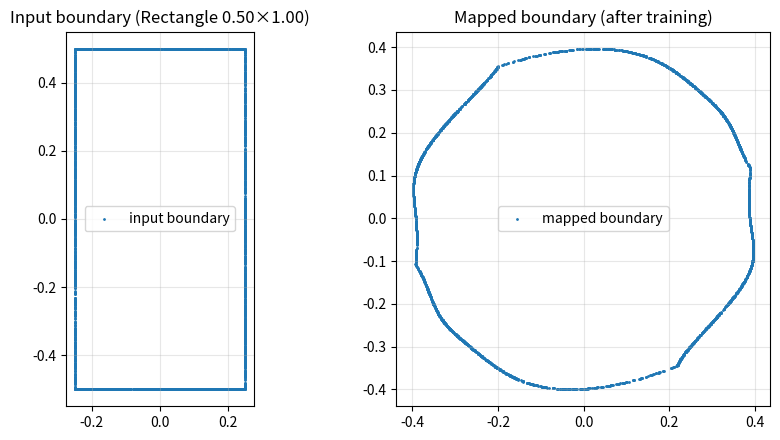

Reproduce this figure in Python.
#!/usr/bin/env python3
# Boundary-only: learn a 2D symplectic map (composition of shears) that
# minimizes the maximum radius of the mapped boundary.

import numpy as np
import matplotlib.pyplot as plt
import matplotlib.patches as patches
import matplotlib.animation as animation
import os
import csv
import numpy as np
from numpy.polynomial.polynomial import polyval2d as _np_polyval2d
import matplotlib.pyplot as plt
import matplotlib.animation as animation
import os, csv, argparse

class Shape:
    def area(self):
        return 1.0  # default unit area

    def boundary_points(self, k = 1, seed = 0):
        raise NotImplementedError("boundary_points not implemented for base Shape class.")
    
class MultipleCircles(Shape):

    def __init__(self, positions, radii):
        self.positions = positions
        self.radii = radii

    def boundary_points(self, k=1, seed=0):
        rng = np.random.default_rng(seed)
  
        xs = []
        ys = []
        for pos, radius in zip(self.positions, self.radii):
            theta = rng.uniform(0, 2 * np.pi, k // len(self.positions))
            x = radius * np.cos(theta) + pos[0]
            y = radius * np.sin(theta) + pos[1]
            xs = np.concatenate([xs, x])
            ys = np.concatenate([ys, y])
        return xs, ys
    
    def area(self):
        return np.pi * sum(r**2 for r in self.radii)

class Rectangle(Shape):

    def __init__(self, position = [0,0], verthalfwidth = 0.5, horihalfwidth = 0.25):
        self.position = position
        self.verthalfwidth = verthalfwidth
        self.horihalfwidth = horihalfwidth

    def area(self):
        return 4 * self.verthalfwidth * self.horihalfwidth

    def boundary_points(self, n, seed=0):
        x, y = square_boundary_points(n, self.verthalfwidth, self.horihalfwidth, seed=seed)
        x += self.position[0]
        y += self.position[1]
        return x, y
    
class MultipleShapes(Shape):

    def __init__(self, shapes):
        self.shapes = shapes

    def boundary_points(self, k=1, seed=0):
        xs = []
        ys = []
        for shape in self.shapes:
            x, y = shape.boundary_points(k // len(self.shapes), seed=seed)
            xs = np.concatenate([xs, x])
            ys = np.concatenate([ys, y])
        return xs, ys
    
    def area(self):
        return sum(shape.area() for shape in self.shapes)

class Keyhole(Shape):

    def __init__(self, position = [0,0], inner_radius = 1, outer_radius = 2, angle = np.pi/8):
        self.position = position
        self.inner_radius = inner_radius
        self.outer_radius = outer_radius
        self.angle = angle


    def boundary_points(self, k = 1, seed = 0):
        rng1 = np.random.default_rng(seed)
        rng2 = np.random.default_rng(seed + 1)
        rng3 = np.random.default_rng(seed + 2)
        rng4 = np.random.default_rng(seed + 3)
        theta1 = rng1.uniform(self.angle, 2 * np.pi - self.angle, k // 3)
        theta2 = rng2.uniform(self.angle, 2 * np.pi - self.angle, k // 3)
        t1 = rng3.uniform(0, 1, k // 6)
        t2 = rng4.uniform(0, 1, k // 6)
        
        x_in = self.inner_radius * np.cos(theta1) + self.position[0]
        y_in = self.inner_radius * np.sin(theta1) + self.position[1] 
        x_out = self.outer_radius * np.cos(theta2) + self.position[0]
        y_out = self.outer_radius * np.sin(theta2) + self.position[1]
        a1 = (self.inner_radius - t1 * (self.inner_radius - self.outer_radius)) * np.cos(self.angle) + self.position[0]
        b1 = (self.inner_radius - t1 * (self.inner_radius - self.outer_radius)) * np.sin(self.angle) + self.position[1]
        a2 = (self.outer_radius - t2 * (self.outer_radius - self.inner_radius)) * np.cos(2 * np.pi - self.angle) + self.position[0]
        b2 = (self.outer_radius - t2 * (self.outer_radius - self.inner_radius)) * np.sin(2 * np.pi - self.angle) + self.position[1]
        xs = np.concatenate([x_in, x_out, a1, a2])
        ys = np.concatenate([y_in, y_out, b1, b2])
        return xs, ys

    def area(self):
        return (self.outer_radius**2 - self.inner_radius**2)*(np.pi - self.angle)

# ---------------------------
# Boundary sampling (square)
# ---------------------------
def square_boundary_points(n, verthalfwidth=0.5, horihalfwidth = 0.25, seed=0):
    rng = np.random.default_rng(seed)
    n_side = [n // 4] * 4
    for i in range(n % 4):
        n_side[i] += 1
    xs, ys = [], []

    # Bottom: y=-h
    x = rng.uniform(-horihalfwidth, horihalfwidth, n_side[0])
    y = np.full_like(x, -verthalfwidth); xs.append(x); ys.append(y)
    # Right: x=+h
    y = rng.uniform(-verthalfwidth, verthalfwidth, n_side[1])
    x = np.full_like(y, +horihalfwidth); xs.append(x); ys.append(y)
    # Top: y=+h
    x = rng.uniform(-horihalfwidth, horihalfwidth, n_side[2])
    y = np.full_like(x, +verthalfwidth); xs.append(x); ys.append(y)
    # Left: x=-h
    y = rng.uniform(-verthalfwidth, verthalfwidth, n_side[3])
    x = np.full_like(y, -horihalfwidth); xs.append(x); ys.append(y)

    X = np.concatenate(xs); Y = np.concatenate(ys)
    return X, Y


class ASymplectic:
    # A_f: (x,y) -> (x, y + f'(x))
    def __init__(self, coeffs): self.set_coeffs(coeffs)
    def set_coeffs(self, coeffs):
        self.coeffs = np.asarray(coeffs, dtype=float)
        d = len(self.coeffs) - 1
        dasc = np.array([k * self.coeffs[k] for k in range(1, d + 1)], dtype=float)
        self.dcoeffs_desc = dasc[::-1]  # for np.polyval
    def __call__(self, x, y):
        return x, y + np.polyval(self.dcoeffs_desc, x)

class BSymplectic:
    # B_g: (x,y) -> (x + g'(y), y)
    def __init__(self, coeffs): self.set_coeffs(coeffs)
    def set_coeffs(self, coeffs):
        self.coeffs = np.asarray(coeffs, dtype=float)
        d = len(self.coeffs) - 1
        dasc = np.array([k * self.coeffs[k] for k in range(1, d + 1)], dtype=float)
        self.dcoeffs_desc = dasc[::-1]
    def __call__(self, x, y):
        return x + np.polyval(self.dcoeffs_desc, y), y

class SymplecticComposition:
    """
    Phi = A1 ∘ B1 ∘ ... ∘ Ak ∘ Bk.
    Apply to coords as: (x,y) -> Bk -> Ak -> ... -> B1 -> A1
    params: flat array length 2*k*(degree+1)
    """
    def __init__(self, params, degree, k):
        self.degree = degree; self.k = k
        self.set_params(params)

    def set_params(self, params):
        params = np.asarray(params, dtype=float)
        D = self.degree + 1
        assert params.size == 2*self.k*D, "Parameter length mismatch."
        self._params = params.copy()
        self.A, self.B = [], []
        for i in range(self.k):
            a = params[2*i*D : 2*i*D + D]
            b = params[2*i*D + D : 2*(i+1)*D]
            self.A.append(ASymplectic(a))
            self.B.append(BSymplectic(b))

    def params(self): return self._params.copy()

    def forward(self, x, y):
        for i in range(self.k-1, -1, -1):
            x, y = self.B[i](x, y)
            x, y = self.A[i](x, y)
        return x, y

# ---------------------------
# Loss: true hard max on boundary
# ---------------------------
def loss_max_radius_boundary(Phi, xB, yB, w_center=1e-3, w_reg=1e-6):
    xb, yb = Phi.forward(xB, yB)
    r = np.hypot(xb, yb)
    R = float(r.max())  # true discrete max radius on boundary

    # gentle helpers for stability
    cx = float(xb.mean()); cy = float(yb.mean())
    reg = float(np.sum(Phi.params()**2))

    L = R + w_center*(cx*cx + cy*cy) + w_reg*reg
    aux = dict(R=R, cx=cx, cy=cy, rmean=float(r.mean()), rvar=float(r.var()))
    return L, aux, (xb, yb)

# ---------------------------
# Adam + finite-difference grads
# ---------------------------
class Adam:
    def __init__(self, params, lr=2e-2, b1=0.9, b2=0.999, eps=1e-8):
        self.lr=lr; self.b1=b1; self.b2=b2; self.eps=eps
        self.m=np.zeros_like(params); self.v=np.zeros_like(params); self.t=0
    def step(self, params, grad):
        self.t += 1
        self.m = self.b1*self.m + (1-self.b1)*grad
        self.v = self.b2*self.v + (1-self.b2)*(grad*grad)
        mhat = self.m / (1 - self.b1**self.t)
        vhat = self.v / (1 - self.b2**self.t)
        return params - self.lr * mhat / (np.sqrt(vhat) + self.eps)

def finite_diff_grad(f, theta, eps=1e-4):
    g = np.zeros_like(theta, dtype=float)
    f0 = f(theta)
    for i in range(theta.size):
        t = theta.copy(); t[i] += eps
        g[i] = (f(t) - f0) / eps
    return g

def analytic_grad(Phi, xB, yB, w_center=1e-3, w_reg=5e-7):
    D = Phi.degree + 1
    theta = Phi.params()
    k = Phi.k

    preB_x  = [None]*k 
    preB_y  = [None]*k
    postB_x = [None]*k 
    postB_y = [None]*k
    postA_x = [None]*k 
    postA_y = [None]*k

    x, y = xB, yB
    for i in range(k-1, -1, -1):
        preB_x[i], preB_y[i] = x, y
        x, y = Phi.B[i](x, y)
        postB_x[i], postB_y[i] = x, y
        x, y = Phi.A[i](x, y)
        postA_x[i], postA_y[i] = x, y

    x_final, y_final = x, y

    r = np.hypot(x_final, y_final)
    R = r.max()
    mask = (r >= R - 0.0)

    gx = np.zeros_like(x_final)
    gy = np.zeros_like(y_final)
    gx[mask] = x_final[mask] / (r[mask] + 1e-12)
    gy[mask] = y_final[mask] / (r[mask] + 1e-12)

    gx += 2.0 * w_center * (x_final.mean()) / x_final.size
    gy += 2.0 * w_center * (y_final.mean()) / y_final.size
    grad = np.zeros_like(theta)
    for i in range(0, k):
        x_in_A = postB_x[i]
        a = Phi.A[i].coeffs  

        if D >= 3:
            d2_a = np.array([m*(m-1)*a[m] for m in range(2, D)], dtype=float)
            f2 = np.polyval(d2_a[::-1], x_in_A)
        else:
            f2 = 0.0
        base = 2*i*D
        for m in range(1, D):
            grad[base + m] += np.sum(gy * (x_in_A**(m-1)) * m)
        gx = gx + gy * f2
        y_in_B = preB_y[i]
        b = Phi.B[i].coeffs
        if D >= 3:
            d2_b = np.array([m*(m-1)*b[m] for m in range(2, D)], dtype=float)
            g2 = np.polyval(d2_b[::-1], y_in_B)
        else:
            g2 = 0.0
        for m in range(1, D):
            grad[base + D + m] += np.sum(gx * (y_in_B**(m-1)) * m)
        gy = gy + gx * g2
    grad += 2.0 * w_reg * theta

    return grad

# ---------------------------
# Training (boundary only)
# ---------------------------
def train_min_radius_boundary_2d(
    degree=5, k=3,
    n_boundary=3000, region=Shape(),
    n_iters=30000, lr=2e-2, seed=7,
    polynomial_bound=0.005,
    w_center=1e-3, w_reg=5e-7, report_every=25,
    animate=False
):
    rng = np.random.default_rng(seed)
    xB, yB = region.boundary_points(n_boundary, seed=seed)

    area = region.area()
    r_eq = np.sqrt(area / np.pi)

    D = degree + 1
    num_params = 2*k*D
    theta0 = rng.uniform(-polynomial_bound, polynomial_bound, num_params)
    Phi = SymplecticComposition(theta0, degree, k)
    opt = Adam(Phi.params(), lr=lr)

    def fobj(theta):
        Phi.set_params(theta)
        L, _, _ = loss_max_radius_boundary(Phi, xB, yB, w_center=w_center, w_reg=w_reg)
        return L

    history = []
    best = (np.inf, Phi.params())
    bestiter = 0

    # For animation
    frames = []

    for it in range(1, n_iters+1):
        xB, yB = region.boundary_points(n_boundary, seed=seed + it)
        grad = analytic_grad(Phi, xB, yB, w_center=w_center, w_reg=w_reg)

        # stop if gradient contains NaN/Inf
        if not np.all(np.isfinite(grad)):
            print(f"[{it:4d}] Non-finite gradient encountered; stopping.")
            break

        new_params = opt.step(Phi.params(), grad)

        # stop if optimizer produced NaN/Inf parameters
        if not np.all(np.isfinite(new_params)):
            print(f"[{it:4d}] Non-finite parameters produced by optimizer; stopping.")
            break

        Phi.set_params(new_params)

        L, aux, (xb, yb) = loss_max_radius_boundary(Phi, xB, yB, w_center=w_center, w_reg=w_reg)

        # check for non-finite loss 
        if not np.isfinite(L):
            print(f"[{it:4d}] Non-finite loss encountered (L={L}); stopping.")
            break

        history.append(dict(it=it, loss=float(L), R=aux["R"], rmean=aux["rmean"],
                            rvar=aux["rvar"], cx=aux["cx"], cy=aux["cy"]))

        if L < best[0]:
            best = (float(L), Phi.params())
            bestiter = it

        if it % report_every == 0 or it == 1 or it == n_iters:
            print(f"[{it:4d}] L={L:.6f}  R={aux['R']:.6f}  r_eq={r_eq:.6f}  "
                  f"rmean={aux['rmean']:.6f}  var={aux['rvar']:.3e}  "
                  f"cent=({aux['cx']:.2e},{aux['cy']:.2e})")
            if animate:
                frames.append((xb.copy(), yb.copy()))

    Phi.set_params(best[1])
    xb, yb = Phi.forward(xB, yB)
    return Phi, (xB, yB), (xb, yb), r_eq, history, bestiter, frames if animate else None
def _polyval2d_desc(x, y, c_desc):
    c_asc = c_desc[::-1, ::-1]
    return _np_polyval2d(x, y, c_asc)

np.polyval2d = _polyval2d_desc
# Shapes in R^4
class Shape4D:
    def volume(self): return 1.0
    def boundary_points(self, k=1, seed=0): raise NotImplementedError

class Ellipsoid4D(Shape4D):
    def __init__(self, position=(0,0,0,0), radii=(1,1,1,1)):
        self.position = np.asarray(position, dtype=float)
        self.radii = np.asarray(radii, dtype=float)
    def boundary_points(self, k=1, seed=0):
        rng = np.random.default_rng(seed)
        u = rng.normal(0,1,(4,k))
        u /= np.linalg.norm(u, axis=0, keepdims=True)
        pts = (self.radii[:,None] * u) + self.position[:,None]
        return pts[0], pts[1], pts[2], pts[3]
    def volume(self):
        return (np.pi**2/2.0) * float(np.prod(self.radii))

class LagrangianTorus4D(Shape4D):
    def __init__(self, center=(0,0,0,0), radii_xy1=(1,1), radii_xy2=(1,1)):
        self.center = np.asarray(center, dtype=float)
        self.rxy1 = np.asarray(radii_xy1, dtype=float)
        self.rxy2 = np.asarray(radii_xy2, dtype=float)
    def boundary_points(self, k=2048, seed=0):
        rng = np.random.default_rng(seed)
        t1 = rng.uniform(0,2*np.pi,k)
        t2 = rng.uniform(0,2*np.pi,k)
        x1 = self.center[0] + self.rxy1[0]*np.cos(t1)
        y1 = self.center[1] + self.rxy1[1]*np.sin(t1)
        x2 = self.center[2] + self.rxy2[0]*np.cos(t2)
        y2 = self.center[3] + self.rxy2[1]*np.sin(t2)
        return x1, x2, y1, y2

class Union4D(Shape4D):
    def __init__(self, shapes):
        self.shapes = list(shapes)
    def boundary_points(self, k=4000, seed=0):
        xs1=[]; xs2=[]; ys1=[]; ys2=[]
        per = max(1, k//len(self.shapes))
        for i,sh in enumerate(self.shapes):
            x1,x2,y1,y2 = sh.boundary_points(per, seed=seed+11*i)
            xs1.append(x1); xs2.append(x2); ys1.append(y1); ys2.append(y2)
        return np.concatenate(xs1), np.concatenate(xs2), np.concatenate(ys1), np.concatenate(ys2)
    def volume(self):
        return sum(getattr(s,'volume',lambda:0.0)() for s in self.shapes)

#build 2D polynomial derivative coefficient matrices
def poly2d_second_derivs(coeffs):
    c = np.asarray(coeffs, dtype=float)
    D = c.shape[0]
    assert c.shape[0]==c.shape[1]
    p_xx = np.zeros((max(D-2,1), D))
    for i in range(2, D):
        p_xx[i-2,:] = i*(i-1)*c[i,:]
    p_yy = np.zeros((D, max(D-2,1)))
    for j in range(2, D):
        p_yy[:,j-2] = j*(j-1)*c[:,j]
    p_xy = np.zeros((max(D-1,1), max(D-1,1)))
    if D>=2:
        for i in range(1,D):
            for j in range(1,D):
                p_xy[i-1,j-1] = i*j*c[i,j]
    def desc(M): return M[::-1, ::-1] if M.size>1 else M
    return desc(p_xx), desc(p_xy), desc(p_yy)

# Symplectic shears in R^4 (A/B blocks)
class ASymplecticR4:
    def __init__(self, coeffs): self.set_coeffs(coeffs)
    def set_coeffs(self, coeffs):
        c = np.asarray(coeffs, dtype=float)
        assert c.ndim==2 and c.shape[0]==c.shape[1]
        self.coeffs = c
        D = c.shape[0]
        d1 = np.zeros((D-1, D)) if D>1 else np.zeros((1, D))
        d2 = np.zeros((D, D-1)) if D>1 else np.zeros((D, 1))
        for i in range(1,D): d1[i-1,:] = i*c[i,:] 
        for j in range(1,D): d2[:,j-1] = j*c[:,j]
        self.d1_desc = d1[::-1, ::-1] if d1.size>1 else d1
        self.d2_desc = d2[::-1, ::-1] if d2.size>1 else d2
        p_xx, p_xy, p_yy = poly2d_second_derivs(c)
        self.f_xx_desc, self.f_xy_desc, self.f_yy_desc = p_xx, p_xy, p_yy
    def __call__(self, x1,x2,y1,y2):
        y1 = y1 + np.polyval2d(x1, x2, self.d1_desc)
        y2 = y2 + np.polyval2d(x1, x2, self.d2_desc)
        return x1,x2,y1,y2

class BSymplecticR4:
    def __init__(self, coeffs): self.set_coeffs(coeffs)
    def set_coeffs(self, coeffs):
        c = np.asarray(coeffs, dtype=float)
        assert c.ndim==2 and c.shape[0]==c.shape[1]
        self.coeffs = c
        D = c.shape[0]
        d1 = np.zeros((D-1, D)) if D>1 else np.zeros((1, D))
        d2 = np.zeros((D, D-1)) if D>1 else np.zeros((D, 1))
        for i in range(1,D): d1[i-1,:] = i*c[i,:] 
        for j in range(1,D): d2[:,j-1] = j*c[:,j] 
        self.d1_desc = d1[::-1, ::-1] if d1.size>1 else d1
        self.d2_desc = d2[::-1, ::-1] if d2.size>1 else d2
        p_xx, p_xy, p_yy = poly2d_second_derivs(c)   
        self.g_11_desc, self.g_12_desc, self.g_22_desc = p_xx, p_xy, p_yy
    def __call__(self, x1,x2,y1,y2):
        x1 = x1 + np.polyval2d(y1, y2, self.d1_desc)
        x2 = x2 + np.polyval2d(y1, y2, self.d2_desc)
        return x1,x2,y1,y2

class SymplecticCompositionR4:
    def __init__(self, params, degree, k):
        self.degree = degree; self.k = k
        self.set_params(params)
    def set_params(self, params):
        params = np.asarray(params, dtype=float)
        D = self.degree + 1
        need = 2*self.k*D*D
        assert params.size==need, f"need {need} params, got {params.size}"
        self._params = params.copy()
        self.A=[]; self.B=[]
        off=0
        for _ in range(self.k):
            a = params[off:off+D*D].reshape(D,D); off += D*D
            b = params[off:off+D*D].reshape(D,D); off += D*D
            self.A.append(ASymplecticR4(a))
            self.B.append(BSymplecticR4(b))
    def params(self): return self._params.copy()
    def forward(self, x1,x2,y1,y2):
        for i in range(self.k-1, -1, -1):
            x1,x2,y1,y2 = self.B[i](x1,x2,y1,y2)
            x1,x2,y1,y2 = self.A[i](x1,x2,y1,y2)
        return x1,x2,y1,y2
 
# Loss and Analytic Gradient
def loss_max_radius_boundary_R4(Phi, x1B,x2B,y1B,y2B, w_center=1e-3, w_reg=1e-7):
    X1,X2,Y1,Y2 = Phi.forward(x1B,x2B,y1B,y2B)
    r2 = X1*X1 + X2*X2 + Y1*Y1 + Y2*Y2
    r = np.sqrt(r2)
    R = float(r.max())
    cx = float(X1.mean()); cy = float(X2.mean()); cp = float(Y1.mean()); cq = float(Y2.mean())
    reg = float(np.sum(Phi.params()**2))
    L = R + w_center*(cx*cx + cy*cy + cp*cp + cq*cq) + w_reg*reg
    aux = dict(R=R, rmean=float(r.mean()), rvar=float(r.var()), cx=cx, cy=cy, cp=cp, cq=cq)
    return L, aux, (X1,X2,Y1,Y2,r)

def analytic_grad_R4(Phi, x1B,x2B,y1B,y2B, w_center=1e-3, w_reg=1e-7):
    k = Phi.k; D = Phi.degree+1
    preB = [None]*k
    postB = [None]*k
    postA = [None]*k
    x1,x2,y1,y2 = x1B, x2B, y1B, y2B
    for i in range(k-1, -1, -1):
        preB[i]  = (x1,x2,y1,y2)
        x1,x2,y1,y2 = Phi.B[i](x1,x2,y1,y2)
        postB[i] = (x1,x2,y1,y2)
        x1,x2,y1,y2 = Phi.A[i](x1,x2,y1,y2)
        postA[i] = (x1,x2,y1,y2)
    X1,X2,Y1,Y2 = x1,x2,y1,y2
    r2 = X1*X1 + X2*X2 + Y1*Y1 + Y2*Y2
    r = np.sqrt(r2)
    R = r.max()
    mask = (r >= R - 0.0)
    eps = 1e-12
    dL_dX1 = np.zeros_like(X1); dL_dX2 = np.zeros_like(X2)
    dL_dY1 = np.zeros_like(Y1); dL_dY2 = np.zeros_like(Y2)
    dL_dX1[mask] = X1[mask] / (r[mask] + eps)
    dL_dX2[mask] = X2[mask] / (r[mask] + eps)
    dL_dY1[mask] = Y1[mask] / (r[mask] + eps)
    dL_dY2[mask] = Y2[mask] / (r[mask] + eps)
    n = X1.size
    dL_dX1 += 2.0*w_center*(X1.mean())/n
    dL_dX2 += 2.0*w_center*(X2.mean())/n
    dL_dY1 += 2.0*w_center*(Y1.mean())/n
    dL_dY2 += 2.0*w_center*(Y2.mean())/n
    grad = np.zeros_like(Phi.params())
    off = 0
    D2 = D*D
    layer_offsets = [(2*i*D2, 2*i*D2 + D2, 2*i*D2 + 2*D2) for i in range(Phi.k)]
    gx1, gx2, gy1, gy2 = dL_dX1, dL_dX2, dL_dY1, dL_dY2
    for i in range(k-1, -1, -1):
        a_start, b_start, _ = layer_offsets[i]
        x1_in, x2_in, y1_in, y2_in = postB[i]
        a = Phi.A[i].coeffs
        P = np.arange(D)[:,None]
        Q = np.arange(D)[None,:]

        X1p = np.vstack([x1_in**p for p in range(D)])
        X2q = np.vstack([x2_in**q for q in range(D)])
        term1 = np.zeros((D,D))
        term2 = np.zeros((D,D))
        if D>=2:
            term1[1: , :] = (P[1: , :])*0 + 0
        for p in range(1,D):
            for q in range(D):
                term1[p,q] = np.sum(gy1 * (p * X1p[p-1] * X2q[q]))
        for p in range(D):
            for q in range(1,D):
                term2[p,q] = np.sum(gy2 * (q * X1p[p] * X2q[q-1]))
        grad[a_start:a_start+D2] += (term1 + term2).ravel()
        f_xx = np.polyval2d(x1_in, x2_in, Phi.A[i].f_xx_desc)
        f_xy = np.polyval2d(x1_in, x2_in, Phi.A[i].f_xy_desc)
        f_yy = np.polyval2d(x1_in, x2_in, Phi.A[i].f_yy_desc)
        gx1 = gx1 + gy1 * f_xx + gy2 * f_xy
        gx2 = gx2 + gy1 * f_xy + gy2 * f_yy
        x1_pre, x2_pre, y1_pre, y2_pre = preB[i]
        b = Phi.B[i].coeffs
        Y1p = np.vstack([y1_pre**p for p in range(D)])
        Y2q = np.vstack([y2_pre**q for q in range(D)])
        term1 = np.zeros((D,D))
        term2 = np.zeros((D,D))
        for p in range(1,D):
            for q in range(D):
                term1[p,q] = np.sum(gx1 * (p * Y1p[p-1] * Y2q[q]))
        for p in range(D):
            for q in range(1,D):
                term2[p,q] = np.sum(gx2 * (q * Y1p[p] * Y2q[q-1]))
        grad[b_start:b_start+D2] += (term1 + term2).ravel()
        g_11 = np.polyval2d(y1_pre, y2_pre, Phi.B[i].g_11_desc)
        g_12 = np.polyval2d(y1_pre, y2_pre, Phi.B[i].g_12_desc)
        g_22 = np.polyval2d(y1_pre, y2_pre, Phi.B[i].g_22_desc)
        gy1 = gy1 + gx1 * g_11 + gx2 * g_12
        gy2 = gy2 + gx1 * g_12 + gx2 * g_22
    grad += 2.0*w_reg * Phi.params()
    return grad

# Optimizer
class Adam:
    def __init__(self, params, lr=2e-2, b1=0.9, b2=0.999, eps=1e-8):
        self.lr = lr
        self.b1 = b1
        self.b2 = b2
        self.eps = eps
        self.m = np.zeros_like(params)
        self.v = np.zeros_like(params)
        self.t = 0

    def step(self, params, grad):
        self.t += 1
        self.m = self.b1 * self.m + (1 - self.b1) * grad
        self.v = self.b2 * self.v + (1 - self.b2) * (grad * grad)
        mhat = self.m / (1 - self.b1 ** self.t)
        vhat = self.v / (1 - self.b2 ** self.t)
        update = self.lr * mhat / (np.sqrt(vhat) + self.eps)
        new_params = params - update
        return new_params


# Training loop
def train_min_radius_boundary_R4(
    degree=3, k=6,
    n_boundary=6000,
    region=Ellipsoid4D(radii=(0.25,0.35,0.75,0.55)),
    n_iters=10000, lr=2e-3, seed=11,
    polynomial_bound=5e-3,
    w_center=1e-3, w_reg=1e-7, report_every=25,
    animate=True, max_frames=60
):
    rng = np.random.default_rng(seed)
    D = degree + 1
    num_params = 2*k*D*D
    theta0 = rng.uniform(-polynomial_bound, polynomial_bound, num_params)
    Phi = SymplecticCompositionR4(theta0, degree, k)
    opt = Adam(Phi.params(), lr=lr)

    history = []
    best = (np.inf, Phi.params())
    bestiter = 0
    frames = []

    for it in range(1, n_iters+1):
        x1B,x2B,y1B,y2B = region.boundary_points(n_boundary, seed=seed+it)
        grad = analytic_grad_R4(Phi, x1B,x2B,y1B,y2B, w_center=w_center, w_reg=w_reg)
        if not np.all(np.isfinite(grad)):
            print(f"[{it:4d}] Non-finite gradient; stopping."); break
        new_params = opt.step(Phi.params(), grad)
        if not np.all(np.isfinite(new_params)):
            print(f"[{it:4d}] Non-finite parameters; stopping."); break
        Phi.set_params(new_params)
        L, aux, (X1,X2,Y1,Y2,r) = loss_max_radius_boundary_R4(Phi, x1B,x2B,y1B,y2B, w_center=w_center, w_reg=w_reg)
        if not np.isfinite(L):
            print(f"[{it:4d}] Non-finite loss {L}; stopping."); break
        history.append(dict(it=it, loss=float(L), **aux))
        if L < best[0]:
            best = (float(L), Phi.params().copy())
            bestiter = it
        if animate and (it % report_every == 0 or it==1 or it==n_iters) and len(frames) < max_frames:
            take = min(4000, X1.size)
            idx = np.random.default_rng(1234).choice(X1.size, size=take, replace=False)
            frames.append((X1[idx], Y1[idx], X2[idx], Y2[idx], aux['R']))
        if it % report_every == 0 or it==1 or it==n_iters:
            print(f"[{it:4d}] L={L:.6f}  R={aux['R']:.6f}  rmean={aux['rmean']:.6f}  var={aux['rvar']:.3e}  "
                  f"cent=({aux['cx']:.2e},{aux['cy']:.2e},{aux['cp']:.2e},{aux['cq']:.2e})")

    Phi.set_params(best[1])
    x1B,x2B,y1B,y2B = region.boundary_points(n_boundary, seed=seed+9999)
    X1,X2,Y1,Y2 = Phi.forward(x1B,x2B,y1B,y2B)
    return Phi, (x1B,x2B,y1B,y2B), (X1,X2,Y1,Y2), history, bestiter, frames

# Animation helper
def save_projection_animation(frames, outpath="r4_training.gif"):
    if not frames:
        print("No frames to animate."); return
    fig, axes = plt.subplots(1,2, figsize=(9,4.5))
    scat1 = axes[0].scatter([], [], s=1)
    scat2 = axes[1].scatter([], [], s=1)
    for ax,title in zip(axes, ["Projection (x1,y1)", "Projection (x2,y2)"]):
        ax.set_aspect("equal")
        ax.set_xlim(-1.5,1.5); ax.set_ylim(-1.5,1.5)
        ax.grid(True, alpha=0.3)
        ax.set_title(title)
    def update(frame):
        X1,Y1,X2,Y2,R = frame
        scat1.set_offsets(np.column_stack([X1, Y1]))
        scat2.set_offsets(np.column_stack([X2, Y2]))
        axes[0].set_title(f"(x1,y1)  R≈{R:.3f}")
        axes[1].set_title(f"(x2,y2)  R≈{R:.3f}")
        return scat1, scat2
    ani = animation.FuncAnimation(fig, update, frames=frames, interval=200, blit=True)
    os.makedirs(os.path.dirname(outpath), exist_ok=True)
    ani.save(outpath, writer="pillow")
    plt.close(fig)
    print(f"Saved animation to {outpath}")

# CLI
def build_region(args):
    if args.region == "ellipsoid":
        r = tuple(map(float, args.radii.split(",")))
        assert len(r)==4, "--radii must have 4 comma-separated floats"
        return Ellipsoid4D(radii=r)
    elif args.region == "torus":
        r1 = tuple(map(float, args.rxy1.split(",")))
        r2 = tuple(map(float, args.rxy2.split(",")))
        return LagrangianTorus4D(radii_xy1=r1, radii_xy2=r2)
    elif args.region == "union_tori":
        r1 = tuple(map(float, args.rxy1.split(",")))
        r2 = tuple(map(float, args.rxy2.split(",")))
        t1 = LagrangianTorus4D(center=(-0.4,0,0,0), radii_xy1=r1, radii_xy2=r2)
        t2 = LagrangianTorus4D(center=( 0.4,0,0,0), radii_xy1=r1, radii_xy2=r2)
        return Union4D([t1,t2])
    else:
        raise ValueError(f"Unknown region {args.region}")

def main():
    ap = argparse.ArgumentParser()
    ap.add_argument("--degree", type=int, default=5)
    ap.add_argument("--k", type=int, default=3)
    ap.add_argument("--n-iters", type=int, default=3000)
    ap.add_argument("--n-boundary", type=int, default=3000)
    ap.add_argument("--seed", type=int, default=7)
    ap.add_argument("--lr", type=float, default=1e-3)
    ap.add_argument("--verthalfwidth", type=float, default=0.5)
    ap.add_argument("--horihalfwidth", type=float, default=0.25)
    ap.add_argument("--outdir", type=str, default="output_rect2d")
    ap.add_argument("--anim", action="store_true", default=True)
    args = ap.parse_args()

    region = Rectangle(position=(0, 0), verthalfwidth=args.verthalfwidth, horihalfwidth=args.horihalfwidth)

    Phi, startB, endB, r_eq, history, bestiter, frames = train_min_radius_boundary_2d(
        degree=args.degree,
        k=args.k,
        n_boundary=args.n_boundary,
        region=region,
        n_iters=args.n_iters,
        lr=args.lr,
        seed=args.seed,
        polynomial_bound=0.005,
        w_center=2e-3,
        w_reg=5e-7,
        report_every=max(5, args.n_iters // 20),
        animate=args.anim
    )

    os.makedirs(args.outdir, exist_ok=True)
    with open(os.path.join(args.outdir, "history.csv"), "w", newline="") as f:
        writer = csv.DictWriter(f, fieldnames=["it", "loss", "R", "rmean", "rvar", "cx", "cy"])
        writer.writeheader()
        for row in history:
            writer.writerow(row)

    (xB, yB) = startB
    (xb, yb) = endB
    fig, axes = plt.subplots(1, 2, figsize=(9, 4.5))
    axes[0].scatter(xB, yB, s=1, label="input boundary")
    axes[1].scatter(xb, yb, s=1, label="mapped boundary")
    for ax in axes:
        ax.set_aspect("equal")
        ax.grid(True, alpha=0.3)
        ax.legend()
    axes[0].set_title(f"Input boundary (Rectangle {args.horihalfwidth*2:.2f}×{args.verthalfwidth*2:.2f})")
    axes[1].set_title("Mapped boundary (after training)")
    fig.tight_layout()
    fig.savefig(os.path.join(args.outdir, "snapshot.png"), dpi=150)
    plt.close(fig)

    print(f"\nTraining finished. Best iteration = {bestiter}")
    print(f"Equal-area circle radius = {r_eq:.4f}")
    print(f"Results saved to {args.outdir}/")


if __name__ == "__main__":
    main()
